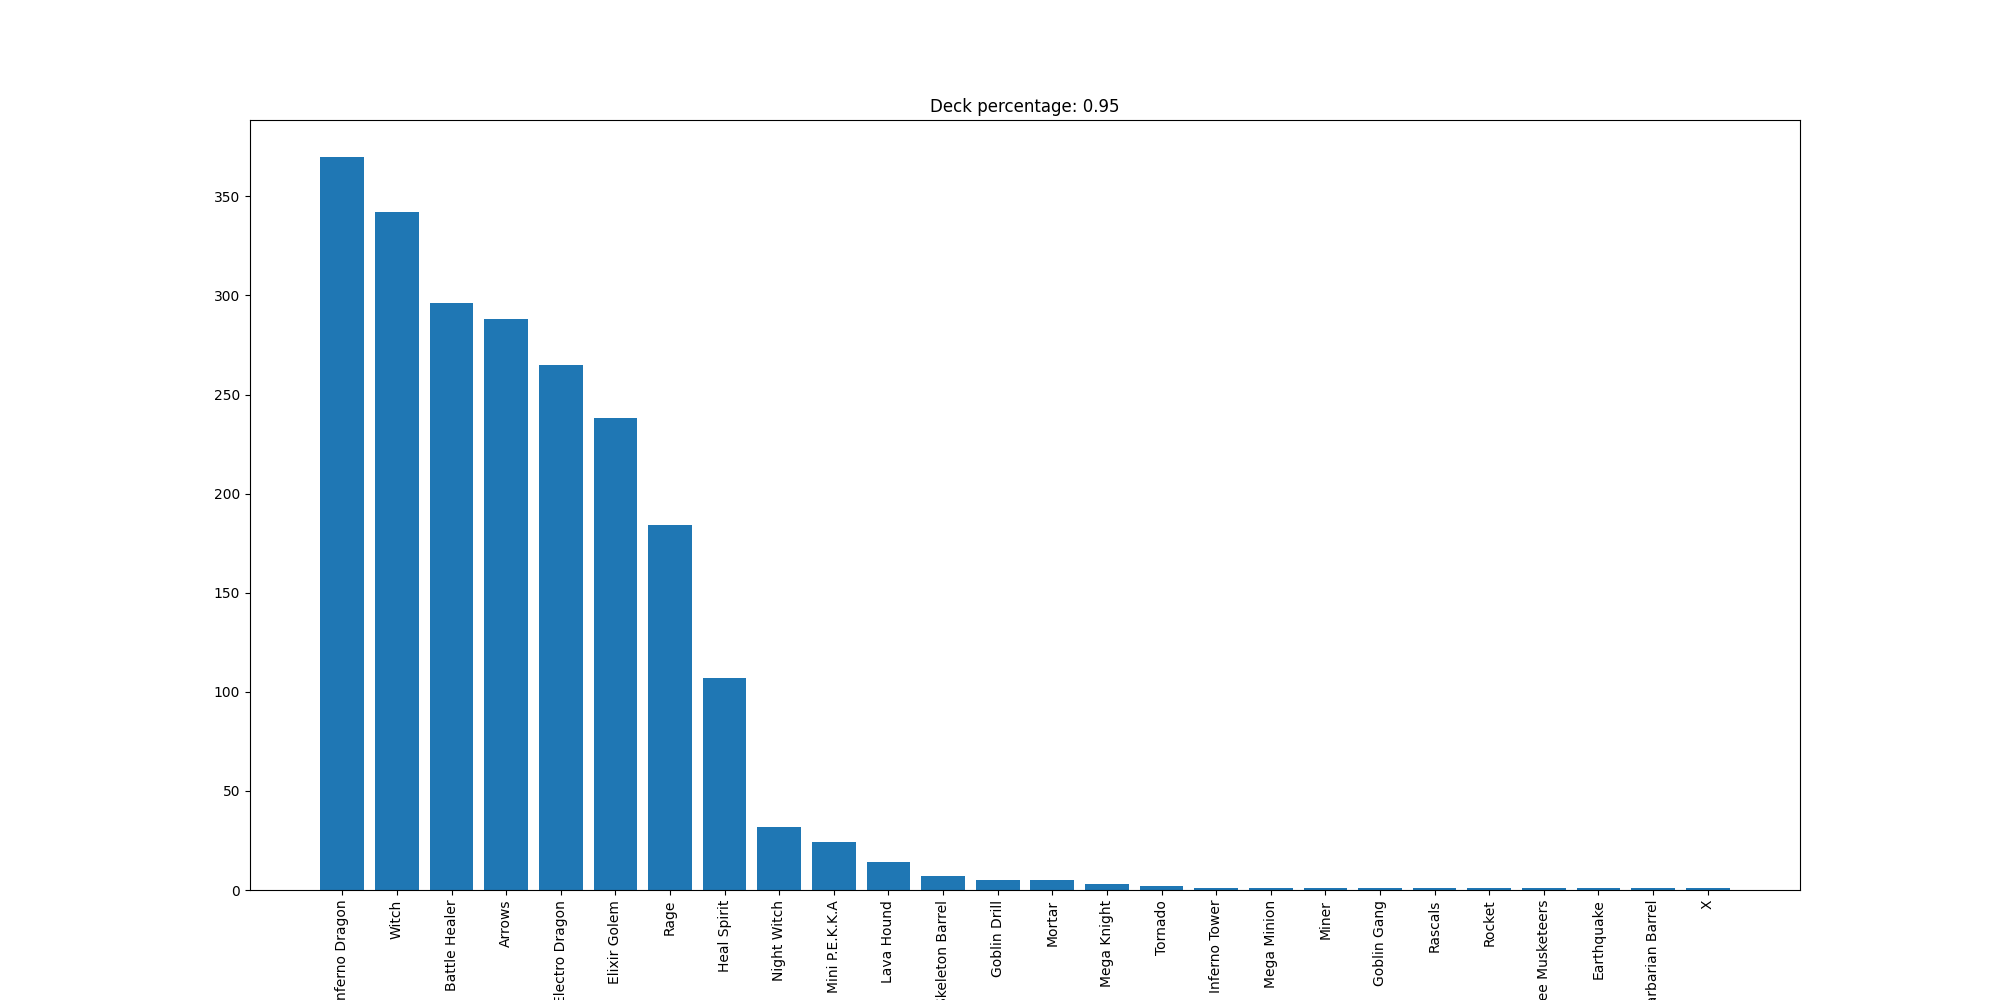

The file beside this chart, header and first rows:
Inferno Dragon, 370
Witch, 342
Battle Healer, 296
Arrows, 288
Electro Dragon, 265
Elixir Golem, 238
Rage, 184
Heal Spirit, 107
Night Witch, 32
Mini P.E.K.K.A, 24
Lava Hound, 14
Skeleton Barrel, 7
Goblin Drill, 5
Mortar, 5
Mega Knight, 3
Tornado, 2
Inferno Tower, 1
Mega Minion, 1
Miner, 1
Goblin Gang, 1
Rascals, 1
Rocket, 1
Three Musketeers, 1
Earthquake, 1
Barbarian Barrel, 1
X, 1
